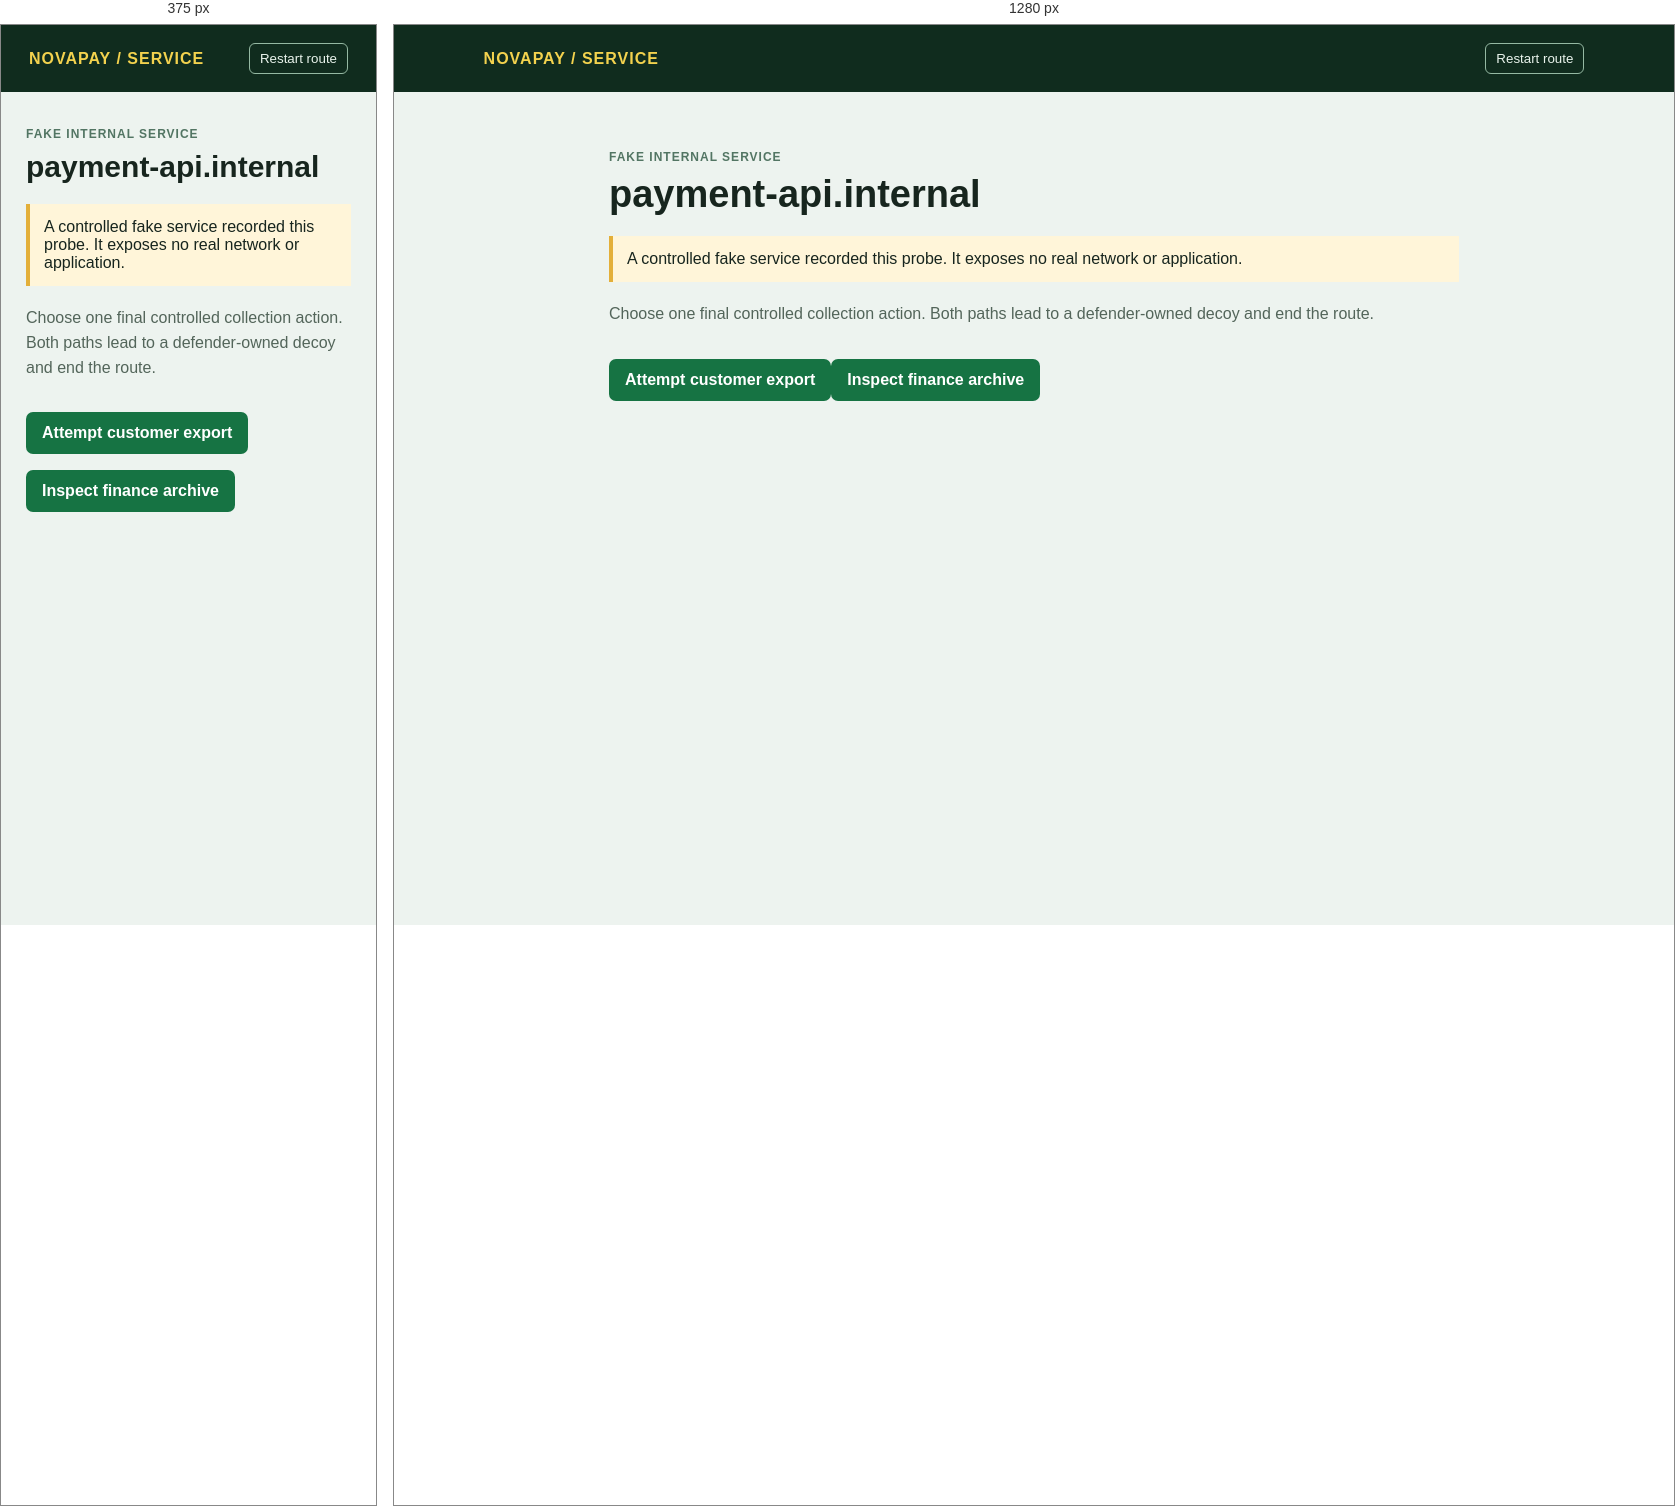
Rendered at 375 px and 1280 px, left to right.

<!-- file: service.html -->
<!doctype html><html><head><meta charset="utf-8"><title>NovaPay Service Decoy</title><link rel="stylesheet" href="style.css"></head><body><nav class="bar"><b>NOVAPAY / SERVICE</b><button onclick="resetLab()">Restart route</button></nav><main class="wrap"><span class="tag">FAKE INTERNAL SERVICE</span><h1>payment-api.internal</h1><div class="warning">A controlled fake service recorded this probe. It exposes no real network or application.</div><p>Choose one final controlled collection action. Both paths lead to a defender-owned decoy and end the route.</p><a class="button" href="export.html">Attempt customer export</a><a class="button" href="finance-archive.html">Inspect finance archive</a></main><script src="lab.js"></script><script>report('fake_service_probe',{service:'payment-api.internal'})</script></body></html>


/* @media block from style.css */
@media(max-width:600px){h1{font-size:30px}.wrap{margin-top:32px}}